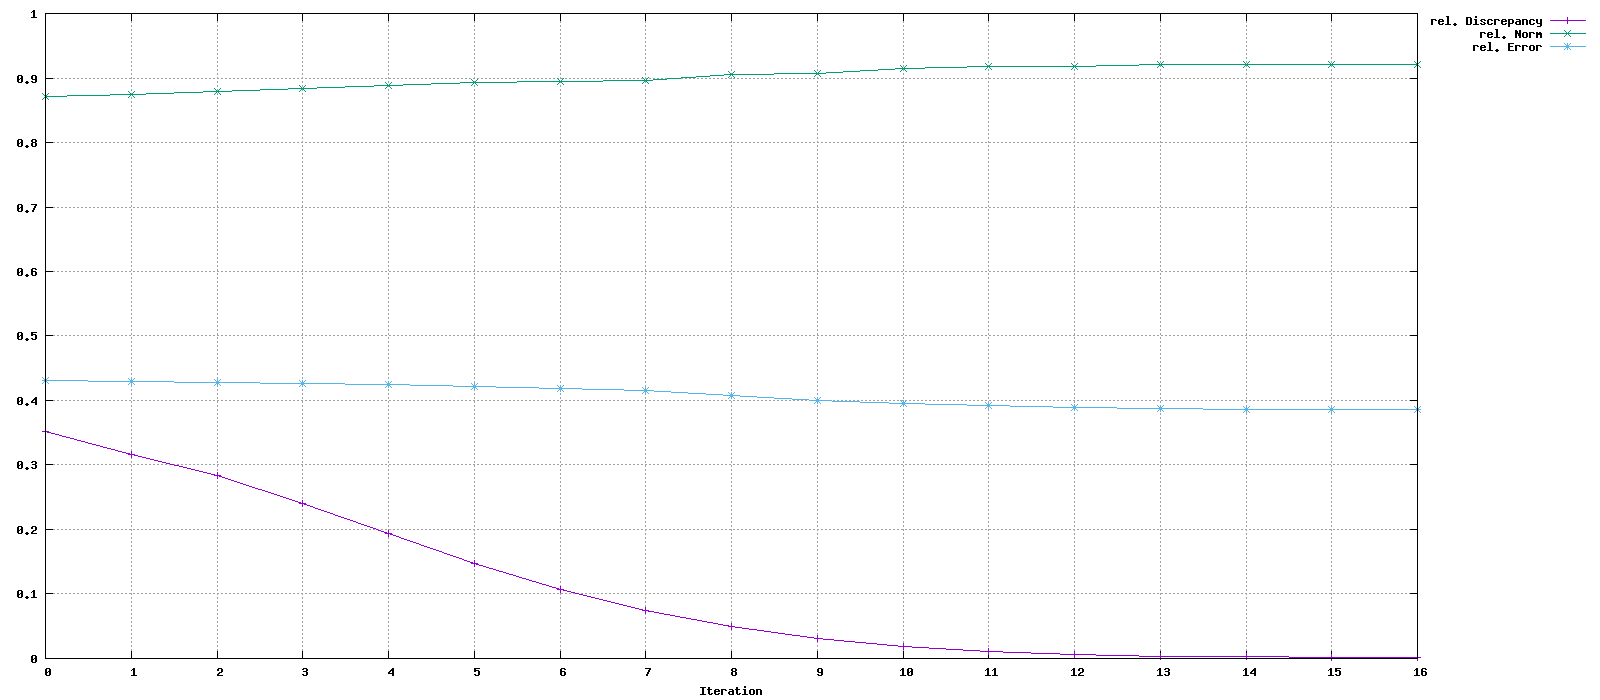

The file beside this chart, header and first rows:
Iteration, rel. Discrepancy, rel. Norm, rel. Error
0, 0.352, 0.8712, 0.4316
1, 0.3158, 0.8752, 0.43
2, 0.2835, 0.8787, 0.4285
3, 0.2409, 0.8836, 0.4265
4, 0.1938, 0.8891, 0.4242
5, 0.148, 0.8935, 0.4215
6, 0.1076, 0.8941, 0.4189
7, 0.07391, 0.8961, 0.415
8, 0.04904, 0.905, 0.4071
9, 0.03108, 0.9075, 0.4002
10, 0.01846, 0.9147, 0.3954
11, 0.01038, 0.9173, 0.3918
12, 0.005568, 0.9185, 0.3891
13, 0.003839, 0.9202, 0.3876
14, 0.002883, 0.9204, 0.3867
15, 0.002247, 0.9209, 0.386
16, 0.001998, 0.9211, 0.3858
